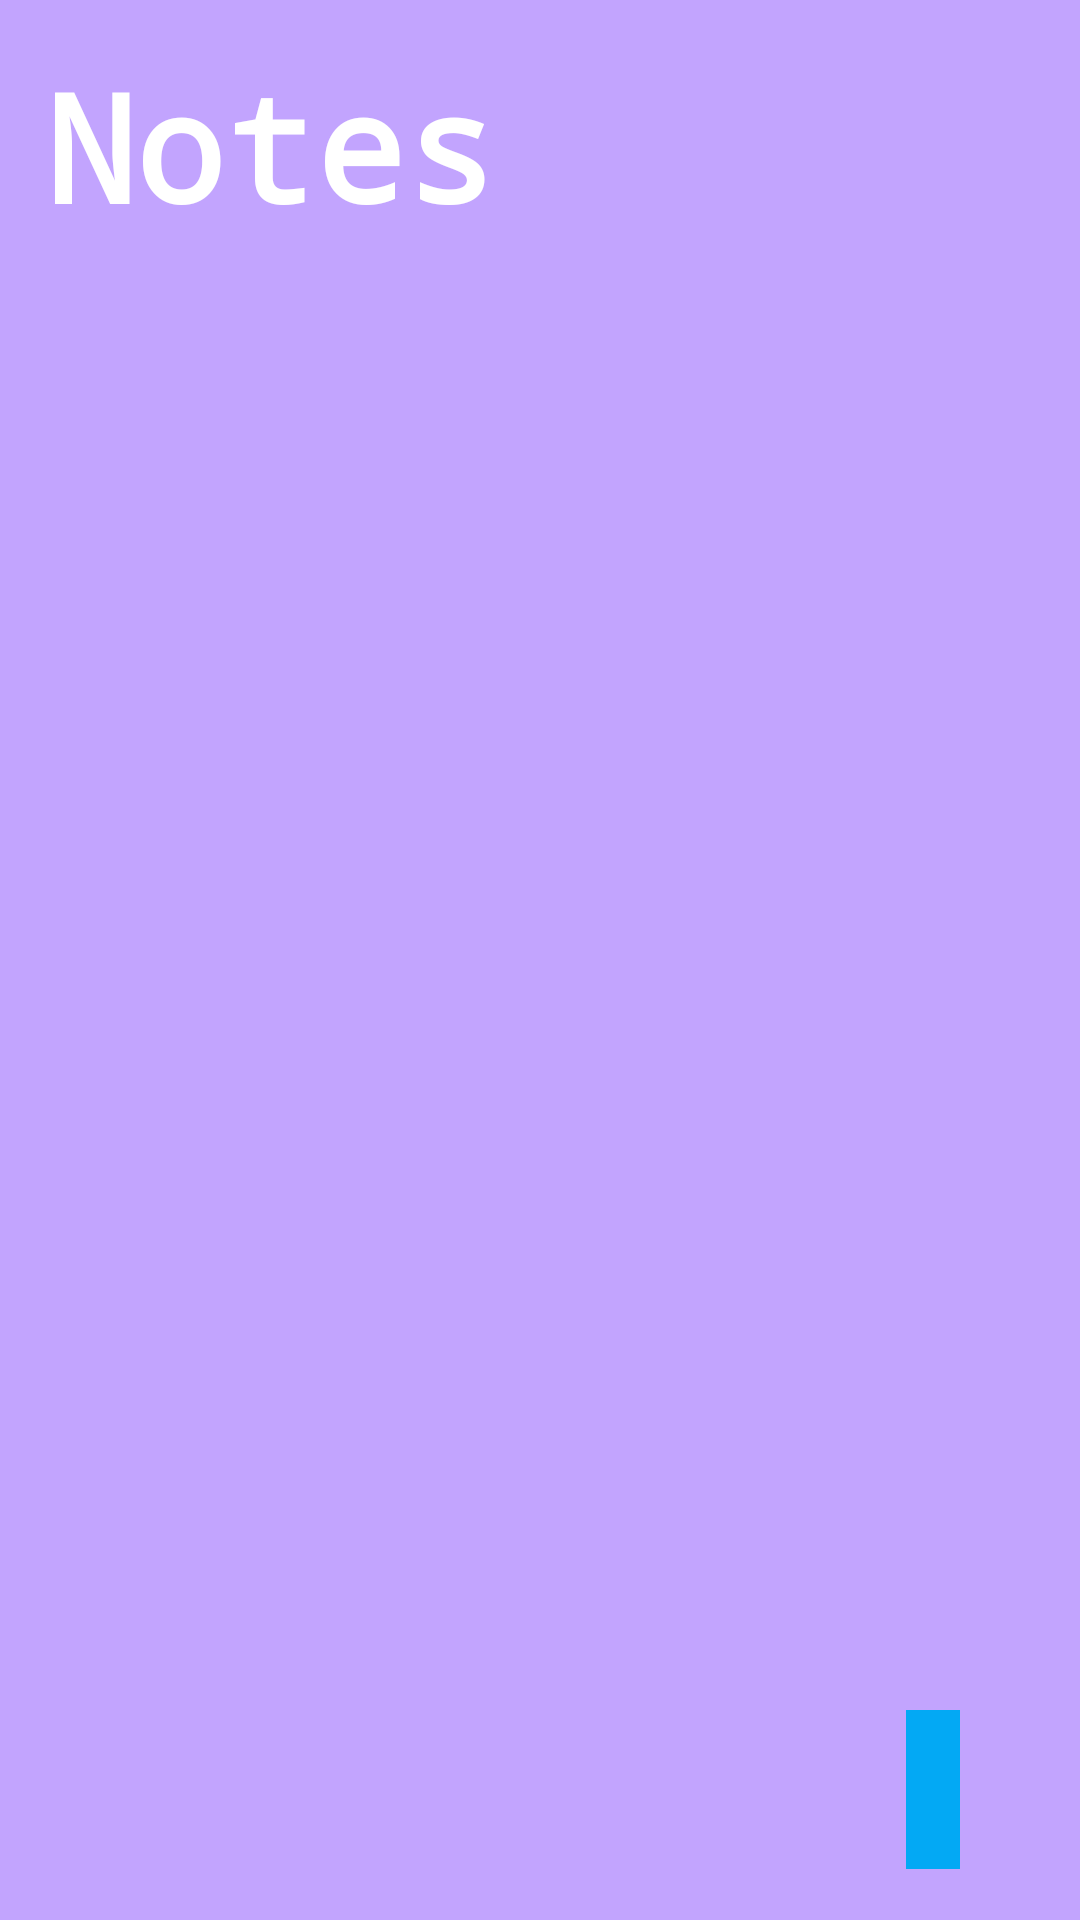

The Android layout XML behind this screen, and the referenced resources:
<!-- AndroidManifest.xml: application theme Theme.RatioNotes -->
<!-- res/layout/activity_main.xml -->
<?xml version="1.0" encoding="utf-8"?>
<RelativeLayout xmlns:android="http://schemas.android.com/apk/res/android"
    xmlns:app="http://schemas.android.com/apk/res-auto"
    xmlns:tools="http://schemas.android.com/tools"
    android:layout_width="match_parent"
    android:layout_height="match_parent"
    tools:context=".MainActivity"
    android:padding="15dp"
    android:background="#C2A4FE">



    <RelativeLayout
        android:layout_width="match_parent"
        android:layout_height="wrap_content"
        android:id="@+id/TitleBar">

        <TextView
            android:id="@+id/page_Title"
            android:layout_width="wrap_content"
            android:layout_height="wrap_content"
            android:fontFamily="monospace"
            android:text="Notes"
            android:textAlignment="center"
            android:textColor="@color/white"
            android:textSize="50dp"
            android:textStyle="bold" />

        <ImageButton
            android:id="@+id/menu_btn"
            android:layout_width="94dp"
            android:layout_height="53dp"
            android:layout_alignParentEnd="true"
            android:layout_centerVertical="true"
            android:background="?attr/selectableItemBackgroundBorderless"
            android:src="@drawable/baseline_menu_open_24"
            app:tint="@color/white" />

    </RelativeLayout>


    <androidx.recyclerview.widget.RecyclerView
        android:id="@+id/recycler_view"
        android:layout_width="368dp"
        android:layout_height="516dp"
        android:layout_below="@id/TitleBar"
        android:layout_marginTop="17dp" />

    <ImageButton
        android:id="@+id/addbtn"
        android:layout_width="85dp"
        android:layout_height="54dp"
        android:layout_alignParentStart="true"
        android:layout_alignParentTop="true"
        android:layout_alignParentEnd="true"
        android:layout_alignParentBottom="true"
        android:layout_marginStart="287dp"
        android:layout_marginTop="608dp"
        android:layout_marginEnd="25dp"
        android:layout_marginBottom="55dp"
        android:background="#03A9F4"
        android:src="@drawable/baseline_add_24"
        app:tint="@color/black" />




</RelativeLayout>
<!-- resources referenced by this layout -->
<resources>
  <color name="black">#FF000000</color>
  <color name="white">#FFFFFFFF</color>
  <style name="Theme.RatioNotes" parent="Theme.MaterialComponents.DayNight.NoActionBar">
          
          <item name="colorPrimary">#FFEB3B</item>
          <item name="colorPrimaryVariant">#03A9F4</item>
          <item name="colorOnPrimary">@color/purple_500</item>
          
          <item name="colorSecondary">#03A9F4</item>
          <item name="colorSecondaryVariant">#FFEB3B</item>
          <item name="colorOnSecondary">@color/black</item>
          
          <item name="android:statusBarColor">?attr/colorPrimaryVariant</item>
          
      </style>
  <color name="purple_500">#9652F7</color>
</resources>
